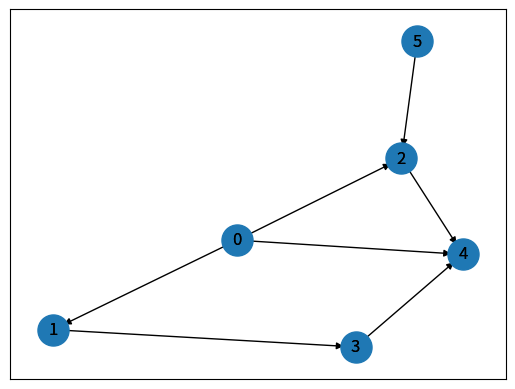

Reproduce this figure in Python.
# First networkx library is imported 
# along with matplotlib
import networkx as nx
import matplotlib.pyplot as plt
  
# Defining a Class
class GraphVisualization:
   
    def __init__(self):
          
        # visual is a list which stores all 
        # the set of edges that constitutes a
        # graph
        self.visual = []
        self.dictWeight = {}
        self.Q = set()
          
    # addEdge function inputs the vertices of an
    # edge and appends it to the visual list
    def addEdge(self, a, b, weight=1):
        temp = [a, b]
        self.Q.add(a)
        self.Q.add(b)
        self.dictWeight[tuple(temp)] = weight
        self.visual.append(temp)

    # In visualize function G is an object of
    # class Graph given by networkx G.add_edges_from(visual)
    # creates a graph with a given list
    # nx.draw_networkx(G) - plots the graph+
    # plt.show() - displays the graph
    def visualize(self):
        G = nx.DiGraph()
        G.add_edges_from(self.visual)
        pos = nx.spring_layout(G)
        nx.draw_networkx_nodes(G, pos, node_size = 500)
        nx.draw_networkx_edges(G, pos, edgelist = G.edges(), edge_color = 'black')
        nx.draw_networkx_labels(G, pos)
        nx.draw_networkx_labels(G, pos)
        #nx.draw_networkx(G)
        plt.show()

    def GetWeight(self, u,v):
        return self.dictWeight[tuple([u,v])]

    def GetSetVertices(self):
        return self.Q

def CommonTopologicalSort(G):
    in_degree = {}
    linearOrder = []
    for edge in G.visual:
        in_degree[edge[1]], in_degree[edge[0]] = 0, 0
    for edge in G.visual:
        in_degree[edge[1]] = in_degree[edge[1]] + 1

    next = []
    for edge in G.visual:
        if in_degree[edge[0]] == 0 and (edge[0] not in next):
            next.append(edge[0])

    while next:
        u = next[0]
        next.pop(0)
        linearOrder.append(u)
        for edge in G.visual:
            if edge[0] == u:
                v = edge[1]
                in_degree[v] = in_degree[v] - 1
                if in_degree[v] == 0:
                    next.append(v)

    return linearOrder

def TopologicalSort(G):
    #Set all values in in-degree to 0.
    n = len(G.visual)
    in_degree = [0] * n
    linearOrder = []
    for edge in G.visual:
        in_degree[edge[1]] = in_degree[edge[1]] + 1
    next = []
    for edge in G.visual:
        if in_degree[edge[0]] == 0 and (edge[0] not in next):
            next.append(edge[0])
    while next:
        u = next[0]
        next.pop(0)
        linearOrder.append(u)
        for edge in G.visual:
            if edge[0] == u:
                v = edge[1]
                in_degree[v] = in_degree[v] - 1
                if in_degree[v] == 0:
                    next.append(v)
    return linearOrder

class Relax:
    def __init__(self, Graph):
        self.shortest = []
        self.pred = []
        self.G = Graph
        n = len(self.G.visual)
        for v in range(0,n-1):
            self.shortest.append(100);
            self.pred.append(0)

    def impl(self, u, v):
        if self.shortest[u] + self.G.GetWeight(u,v) < self.shortest[v]:
            self.shortest[v] = self.shortest[u] + self.G.GetWeight(u,v)
            self.pred[v] = u

class DAG:

    def __init__(self, graph):
        self.G = graph
        self.relax = Relax(G)

    def Shortest_Paths(self, s):
        l = TopologicalSort(self.G)
        self.relax.shortest[s] = 0
        for u in l:
            for edge in self.G.visual:
                if edge[0] == u:
                    v = edge[1]
                    self.relax.impl(u,v)

    def GetShortestPath(self):
        return self.relax.shortest

class Dijkstra:

    def __init__(self, graph):
        self.G = graph
        self.relax = Relax(G)

    def Shortest_Paths(self, s):
        self.relax.shortest[s] = 0
        Q = self.G.GetSetVertices()
        while Q:
            #u = self.relax.shortest.index(min(self.relax.shortest))
            m = 1000
            for r in Q:
                if self.relax.shortest[r] <= m:
                    m = self.relax.shortest[r]
                    u = r
            if u in Q:
                Q.remove(u)
                for edge in self.G.visual:
                    if edge[0] == u:
                        v = edge[1]
                        self.relax.impl(u,v)

    def GetShortestPath(self):
        return self.relax.shortest


if __name__ == '__main__':
    # Driver code
    G = GraphVisualization()

    G.addEdge(0, 2)
    G.addEdge(0, 1)
    G.addEdge(1, 3)
    G.addEdge(3, 4)
    G.addEdge(2, 4)
    G.addEdge(0, 4)
    G.addEdge(5, 2)

    """
    G.addEdge('A', 'B')
    G.addEdge('A', 'C')
    G.addEdge('C', 'D')
    G.addEdge('B', 'D')
    """
    #print(CommonTopologicalSort(G))
    G.visualize()
    dijkstra = DAG(G)
    dijkstra.Shortest_Paths(0)
    print(dijkstra.GetShortestPath())
